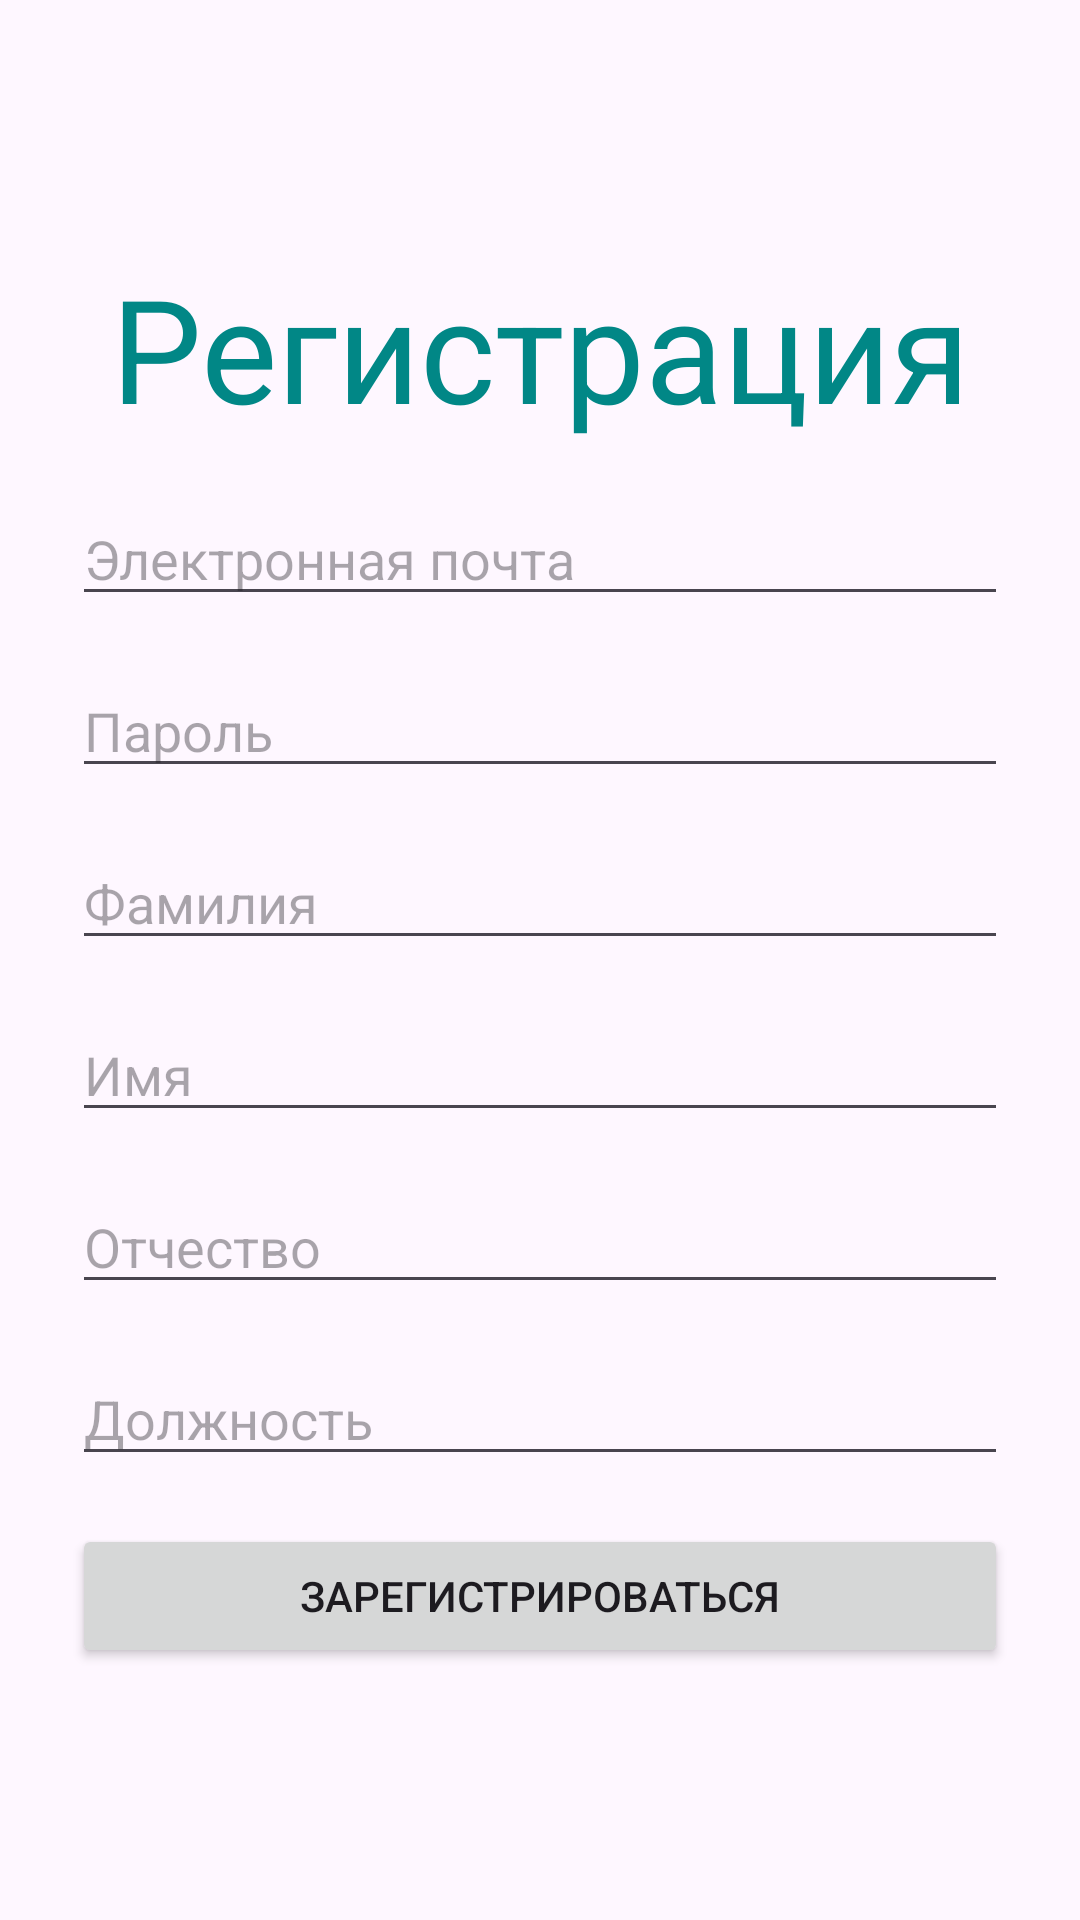

Layout XML and referenced resources for this Android screen:
<!-- AndroidManifest.xml: application theme Theme.Messenger_VKR -->
<!-- res/layout/activity_registration.xml -->
<?xml version="1.0" encoding="utf-8"?>
<ScrollView xmlns:android="http://schemas.android.com/apk/res/android"
    xmlns:app="http://schemas.android.com/apk/res-auto"
    xmlns:tools="http://schemas.android.com/tools"
    android:id="@+id/main"
    android:layout_width="match_parent"
    android:layout_height="match_parent"
    android:fillViewport="true"
    tools:context=".RegistrationActivity">

    <LinearLayout
        android:layout_width="match_parent"
        android:layout_height="wrap_content"
        android:gravity="center"
        android:padding="16dp"
        android:orientation="vertical"
        android:fitsSystemWindows="true"
        >

        <TextView
            android:layout_marginTop="48dp"
            android:layout_width="match_parent"
            android:layout_height="wrap_content"
            android:text="@string/Registration"
            android:textAlignment="center"
            android:textSize="48sp"
            android:textColor="@color/design_default_color_secondary_variant"
            android:layout_margin="8dp"

            />

        <EditText
            android:id="@+id/editTextEmail"
            android:layout_width="match_parent"
            android:layout_height="wrap_content"
            android:layout_margin="8dp"
            android:hint="@string/email"
            android:inputType="textEmailAddress"
            />

        <EditText
            android:id="@+id/editTextPassword"
            android:layout_width="match_parent"
            android:layout_height="wrap_content"
            android:layout_margin="8dp"
            android:hint="@string/password"
            android:inputType="textPassword"
            />

        <EditText
            android:id="@+id/editTextLastName"
            android:layout_width="match_parent"
            android:layout_height="wrap_content"
            android:layout_margin="8dp"
            android:hint="@string/lastname"
            android:inputType="textCapWords"
            />

        <EditText
            android:id="@+id/editTextName"
            android:layout_width="match_parent"
            android:layout_height="wrap_content"
            android:layout_margin="8dp"
            android:hint="@string/name"
            android:inputType="textCapWords"
            />

        <EditText
            android:id="@+id/editTextSurname"
            android:layout_width="match_parent"
            android:layout_height="wrap_content"
            android:layout_margin="8dp"
            android:hint="@string/surname"
            android:inputType="textCapWords"
            />

        <EditText
            android:id="@+id/editTextPosition"
            android:layout_width="match_parent"
            android:layout_height="wrap_content"
            android:layout_margin="8dp"
            android:hint="@string/position"
            android:inputType="textCapWords"
            />

        <Button
            android:id="@+id/buttonSignUp"
            android:layout_width="match_parent"
            android:layout_height="wrap_content"
            android:layout_margin="8dp"
            android:text="@string/sign_up"
        />
        
    </LinearLayout>
    
</ScrollView>
<!-- resources referenced by this layout -->
<resources>
  <string name="Registration">Регистрация</string>
  <string name="email">Электронная почта</string>
  <string name="lastname">Фамилия</string>
  <string name="name">Имя</string>
  <string name="password">Пароль</string>
  <string name="position">Должность</string>
  <string name="sign_up">Зарегистрироваться</string>
  <string name="surname">Отчество</string>
  <style name="Theme.Messenger_VKR" parent="Base.Theme.Messenger_VKR" />
  <style name="Base.Theme.Messenger_VKR" parent="Theme.Material3.DayNight">
          
          
      </style>
</resources>
